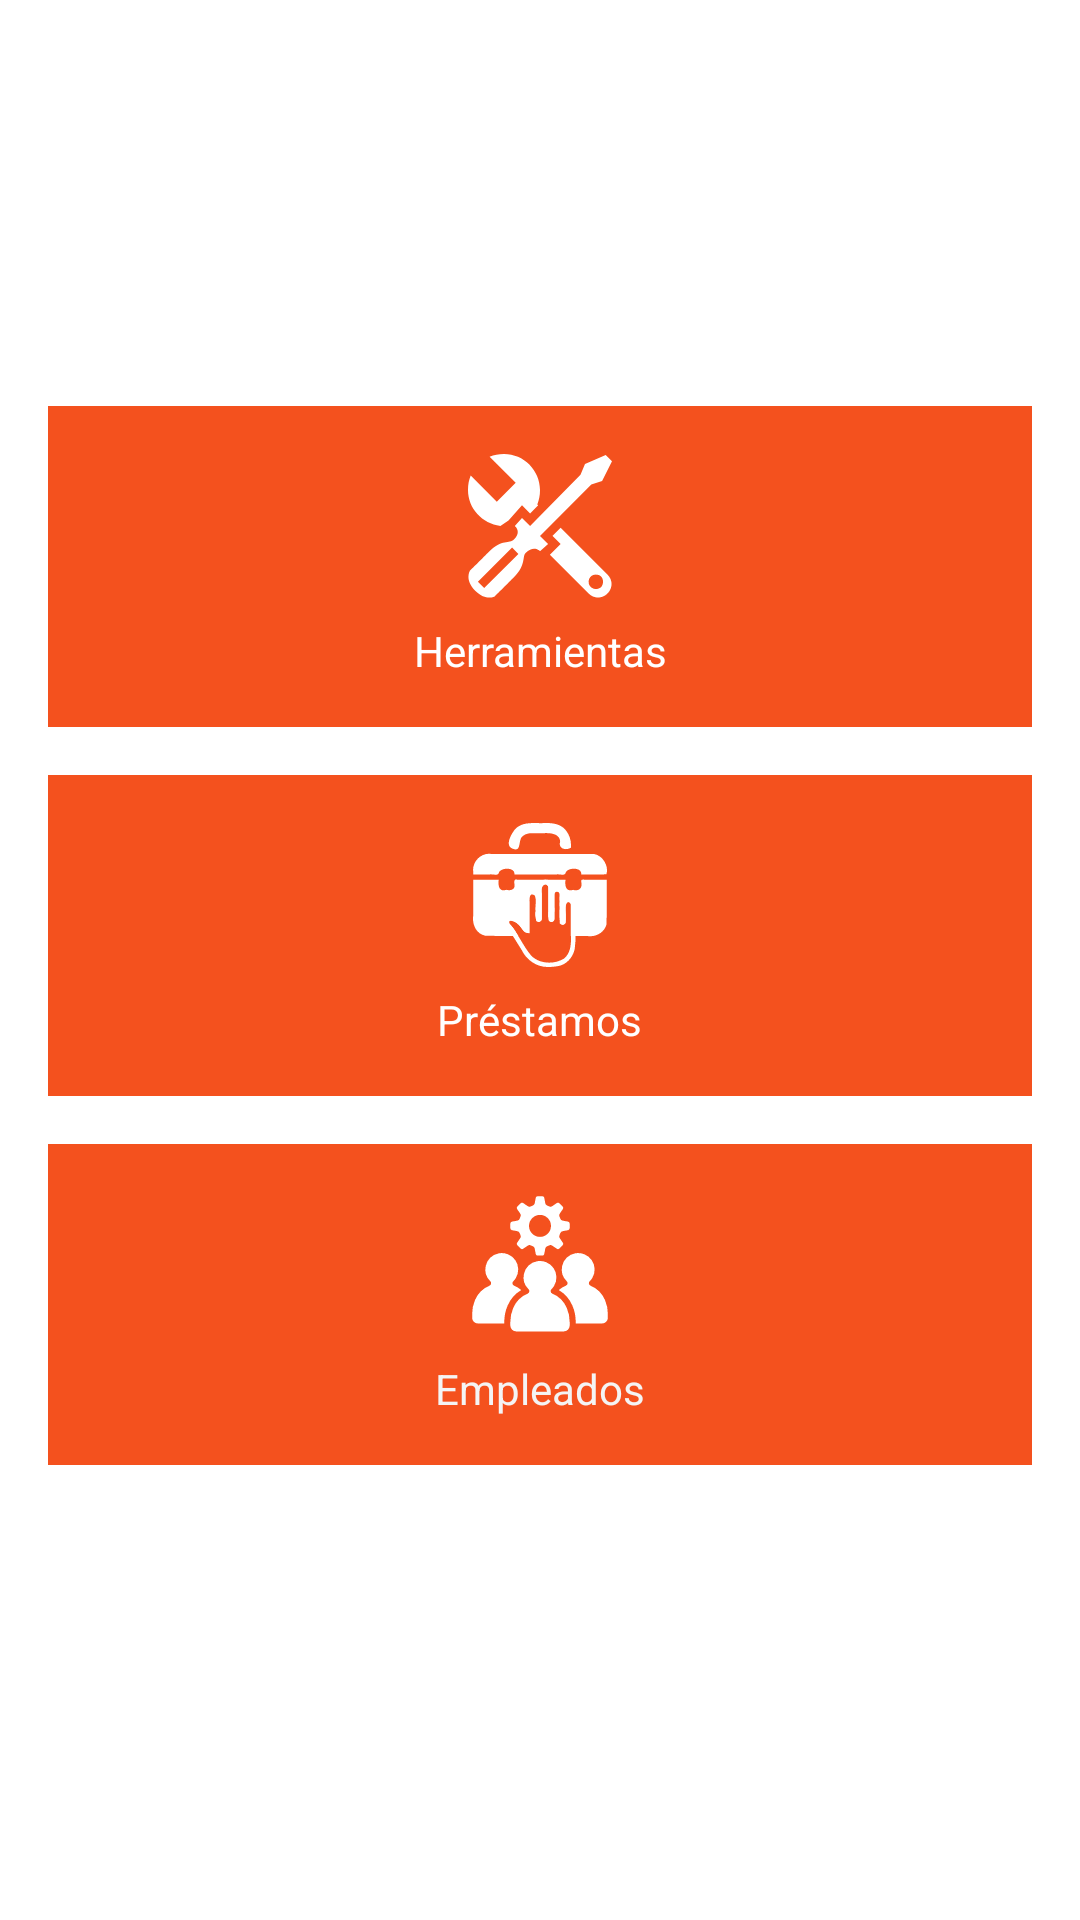

Here is an Android app screen rendered from its layout file. Give the layout XML and the strings, colors and styles it references.
<!-- AndroidManifest.xml: activity theme Theme.InventarioLPY -->
<!-- res/layout/activity_main.xml -->
<?xml version="1.0" encoding="utf-8"?>
<LinearLayout xmlns:android="http://schemas.android.com/apk/res/android"
    xmlns:app="http://schemas.android.com/apk/res-auto"
    xmlns:tools="http://schemas.android.com/tools"
    android:orientation="vertical"
    android:layout_width="match_parent"
    android:layout_height="match_parent"
    android:padding="16dp"
    android:gravity="center">

    
    <LinearLayout
        android:id="@+id/btnListaHerramientas"
        android:layout_width="match_parent"
        android:layout_height="wrap_content"
        android:layout_marginBottom="16dp"
        android:background="@color/Botones"
        android:gravity="center"
        android:orientation="vertical"
        android:padding="16dp">

        <ImageView
            android:layout_width="48dp"
            android:layout_height="48dp"
            android:contentDescription="@string/ic_herramientas"
            android:src="@drawable/ic_herramientas"
            app:tint="#FFFFFF" />

        <TextView
            android:layout_width="wrap_content"
            android:layout_height="wrap_content"
            android:layout_marginTop="8dp"
            android:text="Herramientas"
            android:textAlignment="center"
            android:textColor="#FFFFFF"
            android:textSize="14sp" />
    </LinearLayout>

    
    <LinearLayout
        android:id="@+id/btnListaPrestamos"
        android:layout_width="match_parent"
        android:layout_height="wrap_content"
        android:layout_marginBottom="16dp"
        android:background="@color/Botones"
        android:gravity="center"
        android:orientation="vertical"
        android:padding="16dp">

        <ImageView
            android:layout_width="48dp"
            android:layout_height="48dp"
            android:contentDescription="@string/prestamos"
            android:src="@drawable/ic_prestamos"
            app:tint="#FFFFFF" />

        <TextView
            android:layout_width="wrap_content"
            android:layout_height="wrap_content"
            android:layout_marginTop="8dp"
            android:text="Préstamos"
            android:textAlignment="center"
            android:textColor="#FFFFFF"
            android:textSize="14sp" />
    </LinearLayout>

    
    <LinearLayout
        android:id="@+id/btnVerEmpleados"
        android:layout_width="match_parent"
        android:layout_height="wrap_content"
        android:layout_marginBottom="16dp"
        android:background="@color/Botones"
        android:gravity="center"
        android:orientation="vertical"
        android:padding="16dp">

        <ImageView
            android:layout_width="48dp"
            android:layout_height="48dp"
            android:contentDescription="@string/empleados_icon"
            android:src="@drawable/ic_empleados"
            app:tint="#FFFFFF" />

        <TextView
            android:layout_width="wrap_content"
            android:layout_height="wrap_content"
            android:layout_marginTop="8dp"
            android:text="Empleados"
            android:textAlignment="center"
            android:textColor="#F4F4F4"
            android:textSize="14sp" />
    </LinearLayout>



</LinearLayout>
<!-- resources referenced by this layout -->
<resources>
  <color name="Botones">#F4511E</color>
  <!-- drawable ic_empleados: vector/xml drawable (drawable, 3574 chars, omitted) -->
  <!-- drawable ic_herramientas (drawable) -->
  <vector xmlns:android="http://schemas.android.com/apk/res/android"
      android:width="16dp"
      android:height="16dp"
      android:viewportWidth="16"
      android:viewportHeight="16">
    <path
        android:pathData="M10.3,8.2l-0.9,0.9 0.9,0.9 -1.2,1.2 4.3,4.3c0.6,0.6 1.5,0.6 2.1,0s0.6,-1.5 0,-2.1l-5.2,-5.2zM14.2,15c-0.4,0 -0.8,-0.3 -0.8,-0.8 0,-0.4 0.3,-0.8 0.8,-0.8s0.8,0.3 0.8,0.8c0,0.5 -0.3,0.8 -0.8,0.8z"
        android:fillColor="#444444"/>
    <path
        android:pathData="M3.6,8l0.9,-0.6 1.5,-1.7 0.9,0.9 0.9,-0.9 -0.1,-0.1c0.2,-0.5 0.3,-1 0.3,-1.6 0,-2.2 -1.8,-4 -4,-4 -0.6,0 -1.1,0.1 -1.6,0.3l2.9,2.9 -2.1,2.1 -2.9,-2.9c-0.2,0.5 -0.3,1 -0.3,1.6 0,2.1 1.6,3.7 3.6,4z"
        android:fillColor="#444444"/>
    <path
        android:pathData="M8,10.8l0.9,-0.8 -0.9,-0.9 5.7,-5.7 1.2,-0.4 1.1,-2.2 -0.7,-0.7 -2.3,1 -0.5,1.2 -5.6,5.7 -0.9,-0.9 -0.8,0.9c0,0 0.8,0.6 -0.1,1.5 -0.5,0.5 -1.3,-0.1 -2.8,1.4 -0.5,0.5 -2.1,2.1 -2.1,2.1s-0.6,1 0.6,2.2 2.2,0.6 2.2,0.6 1.6,-1.6 2.1,-2.1c1.4,-1.4 0.9,-2.3 1.3,-2.7 0.9,-0.9 1.6,-0.2 1.6,-0.2zM4.9,10.4l0.7,0.7 -3.8,3.8 -0.7,-0.7z"
        android:fillColor="#444444"/>
  </vector>
  <!-- drawable ic_prestamos: vector/xml drawable (drawable, 3760 chars, omitted) -->
  <string name="empleados_icon" />
  <string name="ic_herramientas" />
  <string name="prestamos" />
  <style name="Theme.InventarioLPY" parent="Theme.MaterialComponents.DayNight.DarkActionBar">
          
          <item name="colorPrimary">@color/Botones</item> 
          <item name="colorPrimaryDark">@color/Botones</item> 
          <item name="colorAccent">@color/colorAccent</item>
          <item name="android:statusBarColor">@color/Botones</item> 
      </style>
  <color name="colorAccent">#FF4081</color>
</resources>
